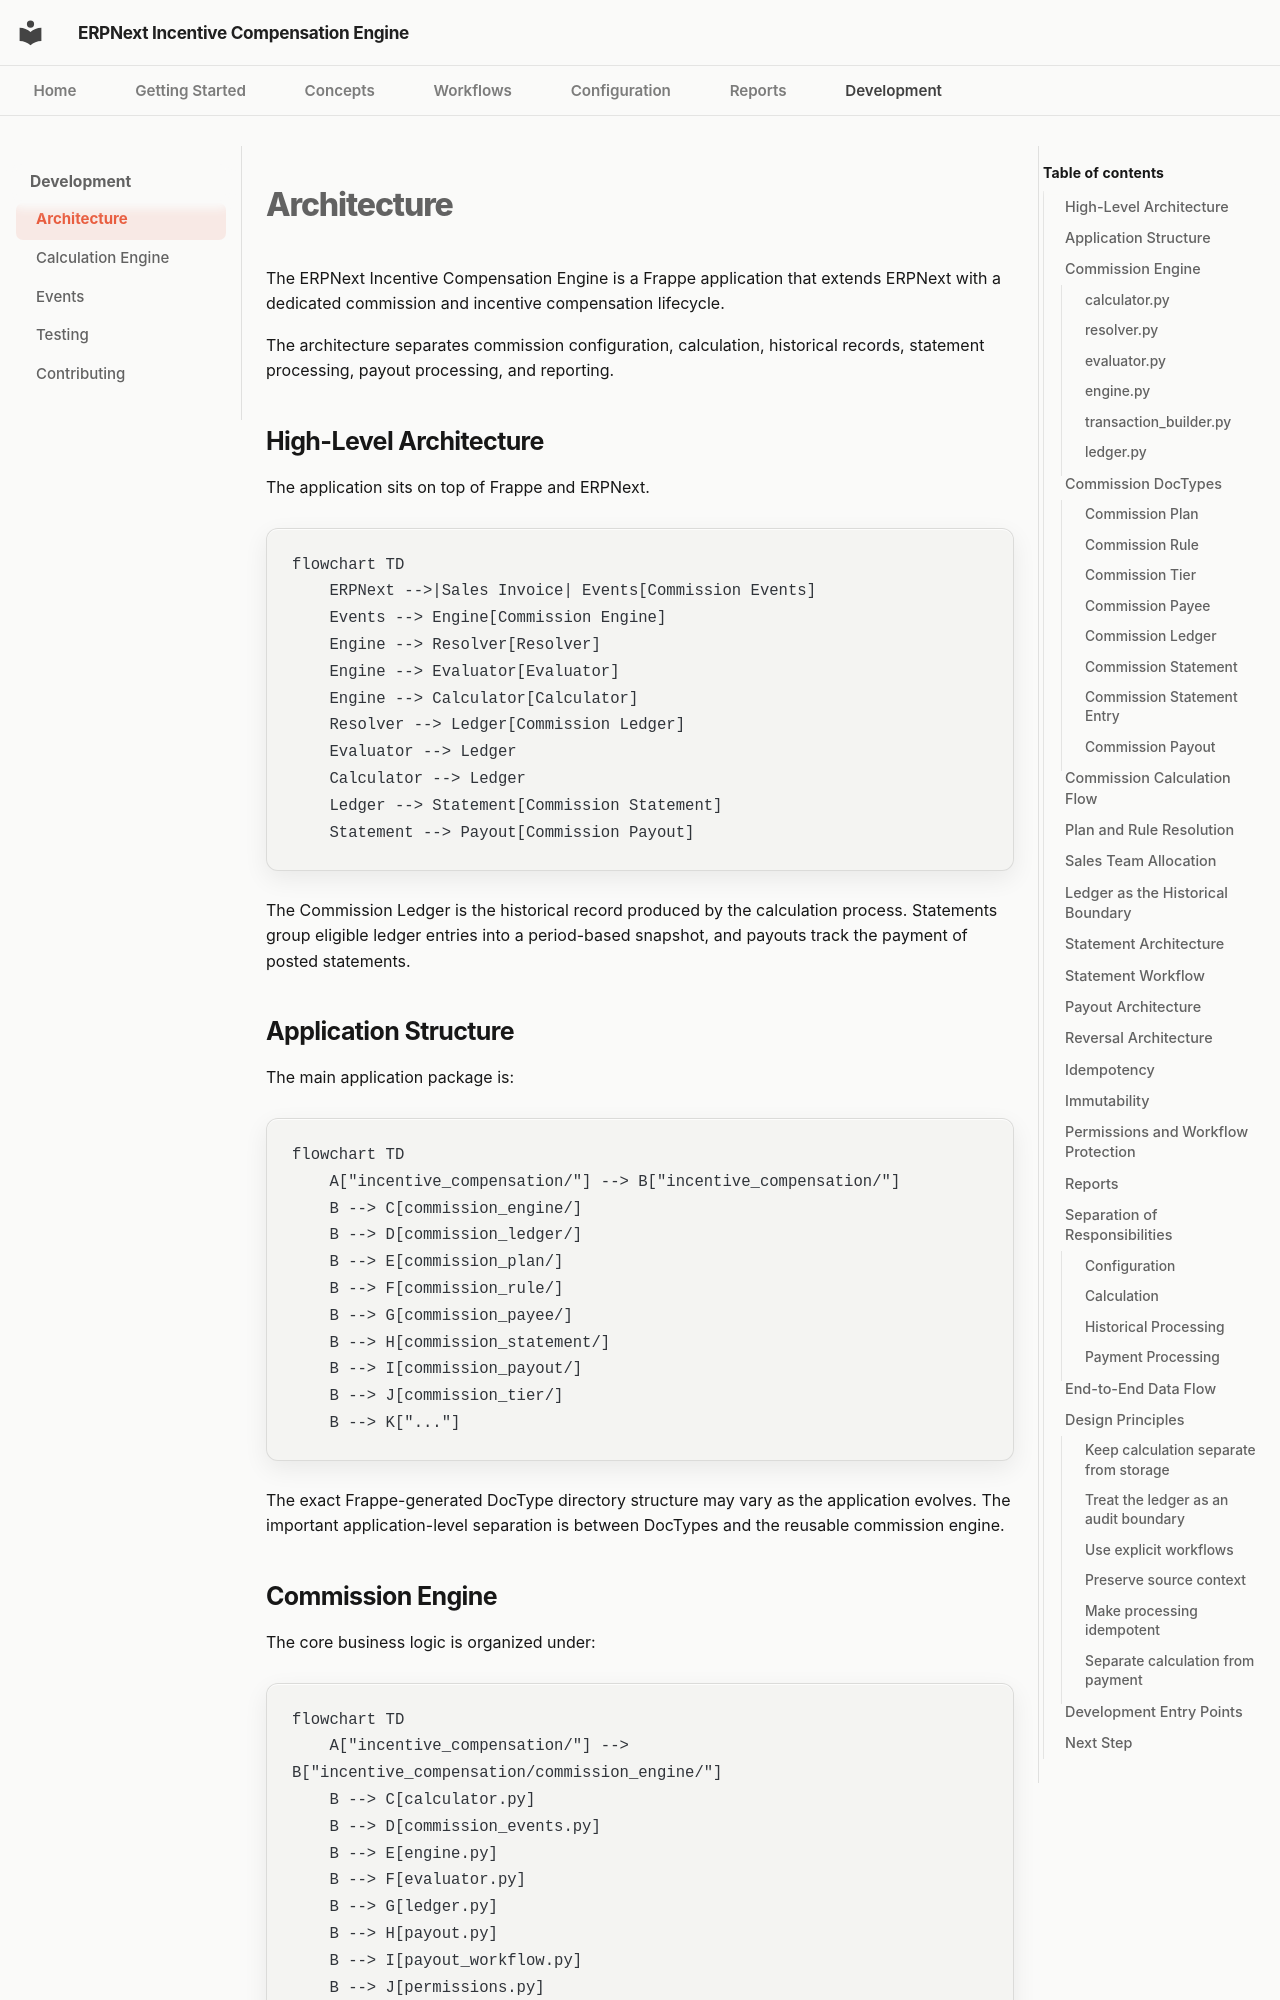

repository: adeysh/incentive_compensation · page: development/architecture/index.html · generator: mkdocs

<!-- File: architecture.md -->

# Architecture

The ERPNext Incentive Compensation Engine is a Frappe application that extends ERPNext with a dedicated commission and incentive compensation lifecycle.

The architecture separates commission configuration, calculation, historical records, statement processing, payout processing, and reporting.

## High-Level Architecture

The application sits on top of Frappe and ERPNext.

```mermaid
flowchart TD
    ERPNext -->|Sales Invoice| Events[Commission Events]
    Events --> Engine[Commission Engine]
    Engine --> Resolver[Resolver]
    Engine --> Evaluator[Evaluator]
    Engine --> Calculator[Calculator]
    Resolver --> Ledger[Commission Ledger]
    Evaluator --> Ledger
    Calculator --> Ledger
    Ledger --> Statement[Commission Statement]
    Statement --> Payout[Commission Payout]
```

The Commission Ledger is the historical record produced by the calculation process. Statements group eligible ledger entries into a period-based snapshot, and payouts track the payment of posted statements.

## Application Structure

The main application package is:

```mermaid
flowchart TD
    A["incentive_compensation/"] --> B["incentive_compensation/"]
    B --> C[commission_engine/]
    B --> D[commission_ledger/]
    B --> E[commission_plan/]
    B --> F[commission_rule/]
    B --> G[commission_payee/]
    B --> H[commission_statement/]
    B --> I[commission_payout/]
    B --> J[commission_tier/]
    B --> K["..."]
```

The exact Frappe-generated DocType directory structure may vary as the application evolves. The important application-level separation is between DocTypes and the reusable commission engine.
